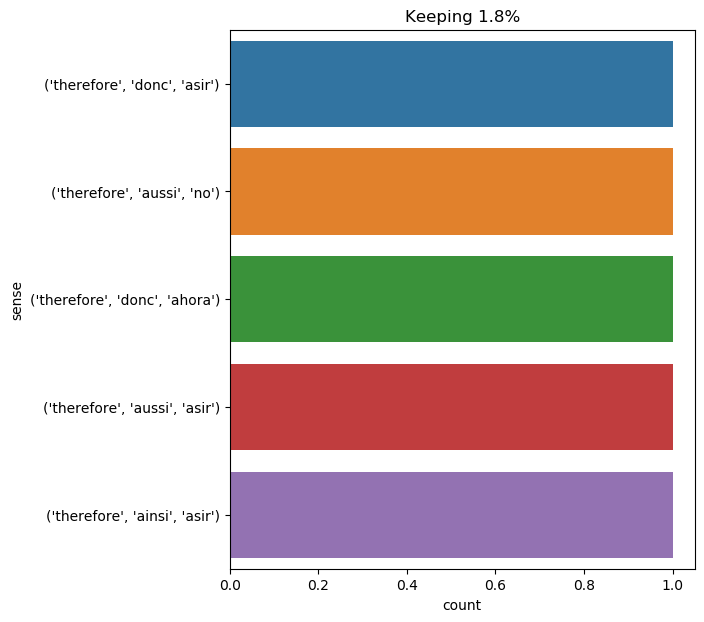

Values plotted in this chart, from the file beside it:
text, ind, sense, label
" good ! you are therefore twenty hours …, 5, ('therefore', 'donc', 'ahora'), 0
" therefore i only purchased two , " sai…, 1, ('therefore', 'aussi', 'no'), 1
therefore , it would be necessary to fig…, 0, ('therefore', 'donc', 'asir'), 2
" be calm , axel ! you will get nothing …, 15, ('therefore', 'ainsi', 'asir'), 3
treville said to himself : " if the card…, 54, ('therefore', 'aussi', 'asir'), 4
